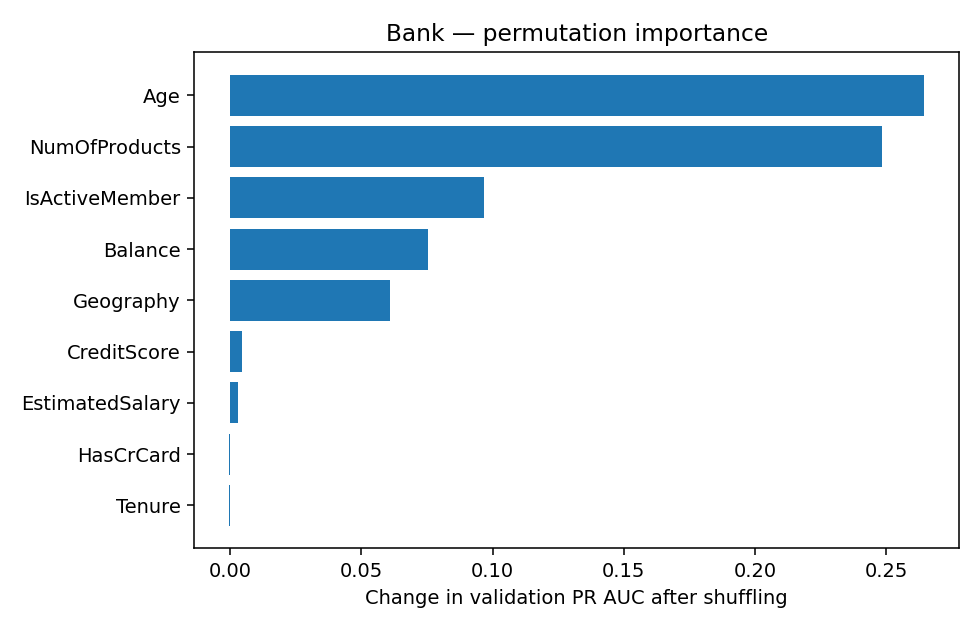

Source data for this figure (header and first rows):
feature, importance_mean, importance_std
Age, 0.2645, 0.02043
NumOfProducts, 0.2483, 0.008799
IsActiveMember, 0.09676, 0.005445
Balance, 0.07536, 0.004609
Geography, 0.06102, 0.002092
CreditScore, 0.004737, 0.0006833
EstimatedSalary, 0.003185, 0.001765
HasCrCard, -0.0002529, 0.0005844
Tenure, -0.0003405, 0.002059
